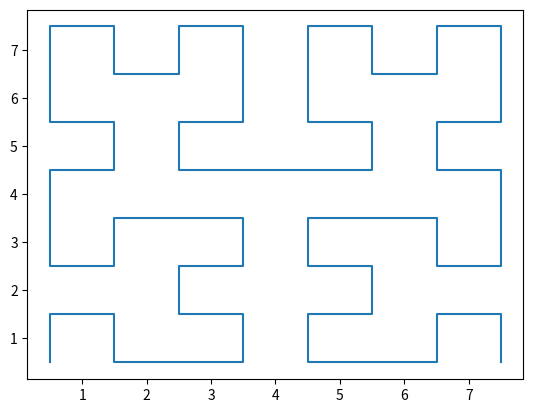

Write the Python code that produced this figure.
import matplotlib.pyplot as plt
import numpy as np


def __hilbert(x, y, xi, xj, yi, yj, order):
    """
    http://www.fundza.com/algorithmic/space_filling/hilbert/basics/
    """
    if order <= 0:
        return np.array([x + (xi + yi) / 2, y + (xj + yj) / 2])
    else:
        p1 = __hilbert(x, y, yi / 2, yj / 2, xi / 2, xj / 2, order - 1)
        p2 = __hilbert(x + xi / 2, y + xj / 2, xi / 2, xj / 2, yi / 2, yj / 2, order - 1)
        p3 = __hilbert(x + xi / 2 + yi / 2, y + xj / 2 + yj / 2, xi / 2, xj / 2, yi / 2, yj / 2, order - 1)
        p4 = __hilbert(x + xi / 2 + yi, y + xj / 2 + yj, -yi / 2, -yj / 2, -xi / 2, -xj / 2, order - 1)

        return np.vstack((p1, p2, p3, p4))


def hilbert_curve_2d(order):
    return __hilbert(0, 0, 0, 2 ** order, 2 ** order, 0, order)


if __name__ == '__main__':
    hc = hilbert_curve_2d(3)

    plt.plot(hc[:, 0], hc[:, 1])
    plt.show()
